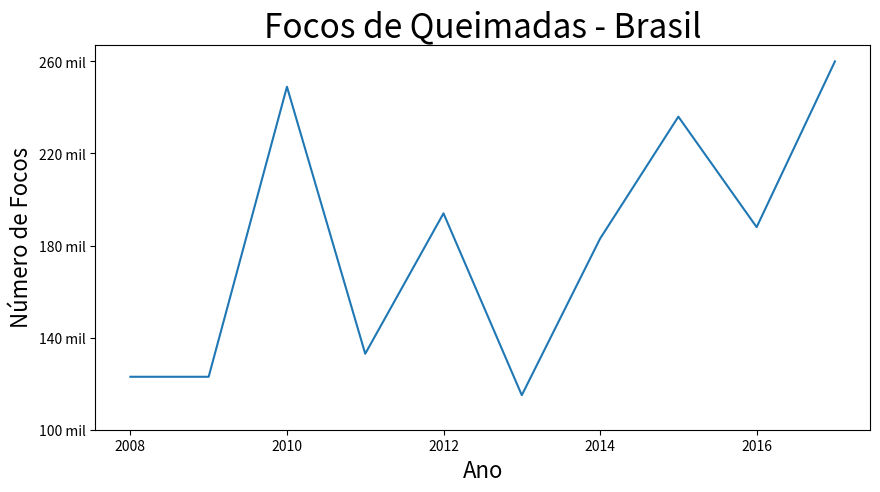

This chart was generated by the following Python code:
# import
import matplotlib.pyplot as plt

# valores do eixo-x
ano = [ 2008, 2009, 2010, 2011, 2012, 2013, 2014, 2015, 2016, 2017 ]

# valores do eixo-y
num_focos = [ 123, 123, 249, 133, 194, 115, 183, 236, 188, 260 ]

# tamanho da figura
plt.figure( figsize=( 10, 5 ) )
# plt.figure( figsize=plt.figaspect(0.5) )

# criar grafico de linha
plt.plot(ano, num_focos)

# titulos dos eixos x e y (fontsize -> tamanho da fonte)
plt.xlabel("Ano", fontsize=16)
plt.ylabel("Número de Focos", fontsize=16)

# titulo do grafico
plt.title("Focos de Queimadas - Brasil", fontsize=24)

# rotulos do eixo y (valores que aparecerão no eixo y)
# plt.yticks([ 100, 140, 180, 220, 260 ])
plt.yticks([ 100, 140, 180, 220, 260 ],
           [ '100 mil', '140 mil', '180 mil', '220 mil', '260 mil' ] );

# mostrar grafico
plt.show()